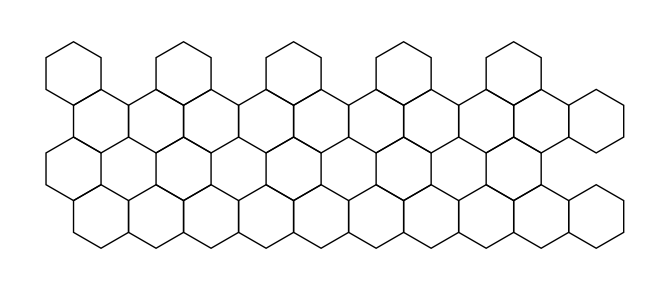

The matplotlib source for this figure:
"""
Cyclodehydrogenation 最小重复单元 Demo

功能：
1. 用户用字符矩阵描述最小重复单元：
   - '1' 表示一个苯环（正六边形）
   - 其它字符表示没有
2. 把每一个苯环转换成 BenzeneHex 类对象（带一堆成员变量）
3. 在水平方向 head-to-tail 重复 repeat 次（Polymerization）
4. 把扩展后的 BenzeneHex 列表：
   - 画成 PNG 图（polymer.png）
   - 存成 JSON（polymer_hexes.json），供后续“切割模块”使用
"""

from dataclasses import dataclass, asdict
from typing import List, Tuple
import math
import json

import matplotlib.pyplot as plt
from matplotlib.patches import Polygon


# ===========================
# 1. 每一个苯环定义成一个类
# ===========================

@dataclass
class BenzeneHex:
    """表示一个苯环（正六边形）的所有信息"""
    id: int            # 全局唯一编号
    row: int           # 在最小单元中的行索引
    col: int           # 在最小单元中的列索引
    repeat_index: int  # 属于第几个重复单元（0,1,2,...）
    cx: float          # 中心 x 坐标（用来画图 / 后续几何切割）
    cy: float          # 中心 y 坐标
    size: float        # 六边形边长（正六边形）

    # 预留给你切割用的扩展信息，比如属于哪条链、是否在边缘等
    tag: str = ""      # 可以随意写，后面切割时根据 tag 判断


# ===========================
# 2. 把用户输入的字符矩阵 → 网格上的 (row, col)
# ===========================

def parse_pattern(pattern_str: str, on_char: str = "1") -> Tuple[List[Tuple[int, int]], int, int]:
    """
    把最小重复单元（字符矩阵）解析成有苯环的格子坐标列表。

    pattern_str 例子：
        1
        1
        1
        1

    on_char : 哪个字符表示“这里有一个苯环”。

    返回：
        cells  : [(row, col), ...]
        height : 行数
        width  : 列数
    """
    lines = [line.rstrip("\n") for line in pattern_str.strip("\n").splitlines()]
    if not lines:
        raise ValueError("输入图案为空，请在 pattern_str 中写入最小重复单元。")

    width = max(len(line) for line in lines)
    height = len(lines)

    cells: List[Tuple[int, int]] = []
    for r, line in enumerate(lines):
        # 行右侧不足宽度的用空格补齐，保证每行长度一致
        line = line.ljust(width)
        for c, ch in enumerate(line):
            if ch == on_char:
                cells.append((r, c))

    return cells, height, width


# ===========================
# 3. 网格 (row, col) → 正六边形中心坐标
# ===========================

def grid_to_center(row: int, col: int, size: float = 1.0) -> Tuple[float, float]:
    """
    把蜂窝网格中的 (row, col) 转成平面坐标 (cx, cy)。

    使用“尖顶六边形(pointy-top) + odd-r offset”布局：
      - 横向邻居中心距: sqrt(3) * size
      - 纵向行距      : 1.5 * size
      - 奇数行整体往右偏半个 hex
    """
    w = math.sqrt(3) * size      # 水平方向相邻中心距离
    v_step = 1.5 * size          # 垂直方向相邻行距

    x = w * (col + 0.5 * (row % 2))
    y = - v_step * row
    return x, y


# ===========================
# 4. 构建 Polymer：最小单元 head-to-tail 重复 repeat 次
# ===========================

def build_polymer(
    pattern_str: str,
    repeat: int,
    size: float = 1.0
) -> List[BenzeneHex]:
    """
    根据最小重复单元 pattern_str，在水平方向重复 repeat 次，
    返回所有 BenzeneHex 对象的列表。
    """
    cells, height, width = parse_pattern(pattern_str)

    hexes: List[BenzeneHex] = []
    hid = 0  # 全局 id

    for rep in range(repeat):
        # 每重复一次，整体在 col 方向平移一个最小单元的宽度
        col_offset = rep * width
        for (r, c) in cells:
            global_col = c + col_offset
            cx, cy = grid_to_center(r, global_col, size=size)

            hex_obj = BenzeneHex(
                id=hid,
                row=r,
                col=c,
                repeat_index=rep,
                cx=cx,
                cy=cy,
                size=size,
                tag=""  # 先留空，后续切割可以按需要填
            )
            hexes.append(hex_obj)
            hid += 1

    return hexes


# ===========================
# 5. 画出所有苯环（正六边形）
# ===========================

def hex_vertices(hex_obj: BenzeneHex) -> List[Tuple[float, float]]:
    """根据中心坐标和边长，生成一个正六边形 6 个顶点坐标"""
    cx, cy, size = hex_obj.cx, hex_obj.cy, hex_obj.size
    verts: List[Tuple[float, float]] = []
    # 从正上方开始，逆时针每 60° 一个点
    for k in range(6):
        angle_deg = 90 + 60 * k
        angle_rad = math.radians(angle_deg)
        x = cx + size * math.cos(angle_rad)
        y = cy + size * math.sin(angle_rad)
        verts.append((x, y))
    return verts


def draw_hexes(hexes: List[BenzeneHex], filename: str = "polymer.png") -> None:
    """把所有 BenzeneHex 画成线框六边形，并保存成 PNG"""
    if not hexes:
        raise ValueError("没有任何苯环可画。")

    fig, ax = plt.subplots(figsize=(10, 3))

    xs, ys = [], []
    for h in hexes:
        verts = hex_vertices(h)
        poly = Polygon(
            verts,
            closed=True,
            edgecolor="black",
            facecolor="none",
            linewidth=1.0
        )
        ax.add_patch(poly)
        xs.append(h.cx)
        ys.append(h.cy)

    margin = 2 * hexes[0].size
    ax.set_xlim(min(xs) - margin, max(xs) + margin)
    ax.set_ylim(min(ys) - margin, max(ys) + margin)
    ax.set_aspect("equal")
    ax.axis("off")

    plt.tight_layout()
    plt.savefig(filename, dpi=300)
    plt.close(fig)


# ===========================
# 6. 存储：把所有 BenzeneHex 写入 JSON
# ===========================

def save_hexes_json(hexes: List[BenzeneHex], filename: str = "polymer_hexes.json") -> None:
    """把 BenzeneHex 列表序列化成 JSON，便于后续切割模块读取"""
    data = [asdict(h) for h in hexes]
    with open(filename, "w", encoding="utf-8") as f:
        json.dump(data, f, ensure_ascii=False, indent=2)


# ===========================
# 7. 示例入口
# ===========================

def main():
    # ====== 用户定义的最小重复单元（Cyclodehydrogenation 后的图形）======
    # 这里只举例：竖直 4 个苯环（类似你之前发的图2）
    # 你可以随便改成任意小图形，只要用 '1' 标出有苯环的位置即可。
    pattern_str = """
1
11
1
11
"""

    # ====== Polymerization：head-to-tail 重复多少次 ======
    # 之后“切割模块”如果需要扩大一倍，就把 repeat 从 1 改成 2 再生成一遍
    repeat = 5       # 类似图里那种长条，可以改成 5、10、30 等
    size = 1.0         # 正六边形边长，可以调大调小

    # 构建 polymer：每一个苯环 = 一个 BenzeneHex 实例
    hexes = build_polymer(pattern_str, repeat=repeat, size=size)

    print(f"生成苯环数量: {len(hexes)}")
    print("前 5 个苯环对象示例（后续切割就靠这些成员变量）：")
    for h in hexes[:5]:
        print(h)

    # 存储到 JSON，供后续“切割模块”使用
    save_hexes_json(hexes, "polymer_hexes.json")

    # 画出结构图，方便肉眼检查
    draw_hexes(hexes, "polymer.png")
    print("已生成 polymer.png 和 polymer_hexes.json")


if __name__ == "__main__":
    main()
